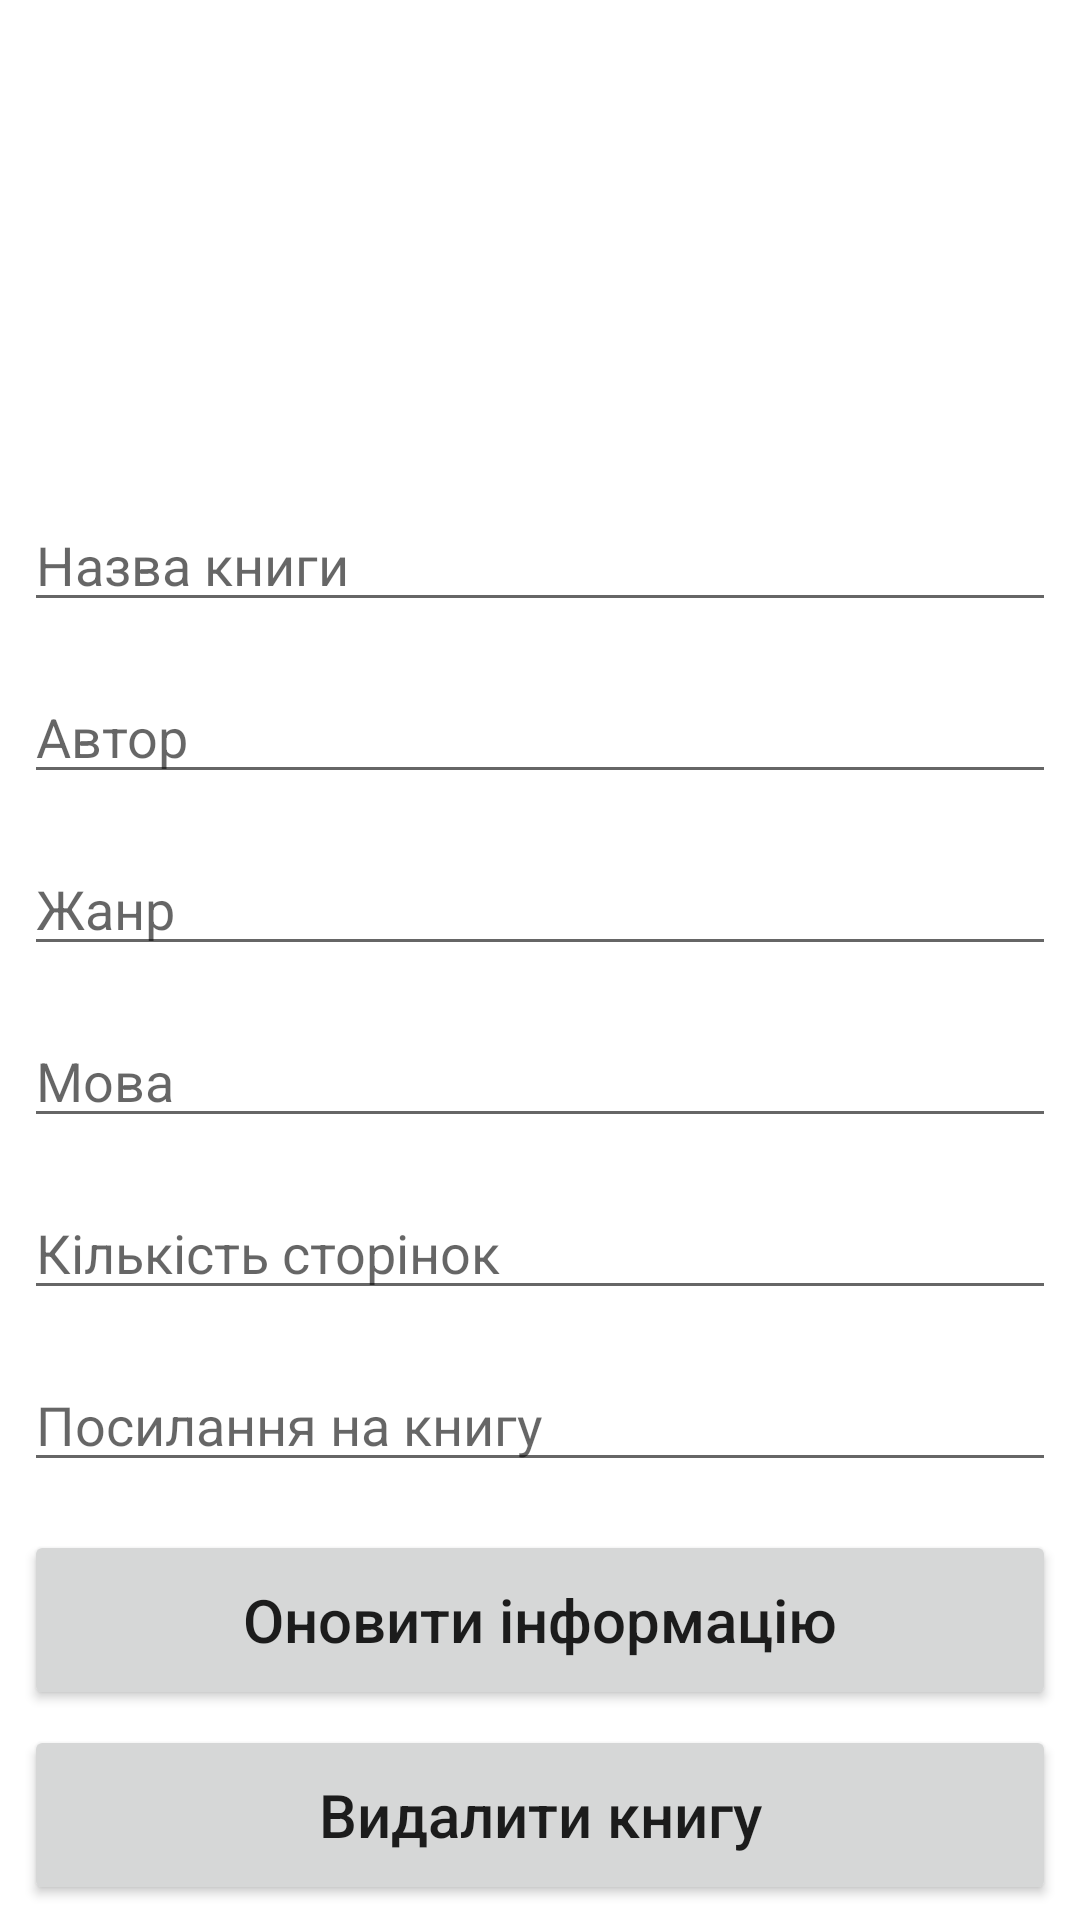

Layout XML and referenced resources for this Android screen:
<!-- AndroidManifest.xml: application theme Theme.LibraryApplication -->
<!-- res/layout/activity_book_details.xml -->
<?xml version="1.0" encoding="utf-8"?>
<androidx.constraintlayout.widget.ConstraintLayout xmlns:android="http://schemas.android.com/apk/res/android"
    xmlns:app="http://schemas.android.com/apk/res-auto"
    xmlns:tools="http://schemas.android.com/tools"
    android:layout_width="match_parent"
    android:layout_height="match_parent"
    tools:context=".BookDetailsActivity">


    <ImageView
        android:id="@+id/edit_book_image_BOOKDETAILSACTIVITY"
        android:layout_width="wrap_content"
        android:layout_height="150dp"
        app:layout_constraintEnd_toEndOf="parent"
        app:layout_constraintStart_toStartOf="parent"
        app:layout_constraintTop_toTopOf="parent"
        app:srcCompat="@drawable/select_image_icon" />

    <EditText
        android:id="@+id/edit_book_title_BOOKDETAILSACTIVITY"
        android:layout_width="match_parent"
        android:layout_height="wrap_content"
        android:layout_marginStart="8dp"
        android:layout_marginTop="16dp"
        android:layout_marginEnd="8dp"
        android:ems="10"
        android:hint="@string/edit_book_title_BOOKDETAILSACTIVITY"
        android:inputType="textPersonName"
        app:layout_constraintEnd_toEndOf="parent"
        app:layout_constraintStart_toStartOf="parent"
        app:layout_constraintTop_toBottomOf="@+id/edit_book_image_BOOKDETAILSACTIVITY"
        tools:ignore="TouchTargetSizeCheck" />

    <EditText
        android:id="@+id/edit_author_BOOKDETAILSACTIVITY"
        android:layout_width="match_parent"
        android:layout_height="wrap_content"
        android:layout_marginStart="8dp"
        android:layout_marginTop="16dp"
        android:layout_marginEnd="8dp"
        android:ems="10"
        android:hint="@string/edit_author_BOOKDETAILSACTIVITY"
        android:inputType="textPersonName"
        app:layout_constraintEnd_toEndOf="parent"
        app:layout_constraintHorizontal_bias="0.0"
        app:layout_constraintStart_toStartOf="parent"
        app:layout_constraintTop_toBottomOf="@+id/edit_book_title_BOOKDETAILSACTIVITY"
        tools:ignore="TouchTargetSizeCheck" />

    <EditText
        android:id="@+id/edit_genre_BOOKDETAILSACTIVITY"
        android:layout_width="match_parent"
        android:layout_height="wrap_content"
        android:layout_marginStart="8dp"
        android:layout_marginTop="16dp"
        android:layout_marginEnd="8dp"
        android:ems="10"
        android:hint="@string/edit_genre_BOOKDETAILSACTIVITY"
        android:inputType="textPersonName"
        app:layout_constraintEnd_toEndOf="parent"
        app:layout_constraintHorizontal_bias="0.0"
        app:layout_constraintStart_toStartOf="parent"
        app:layout_constraintTop_toBottomOf="@+id/edit_author_BOOKDETAILSACTIVITY"
        tools:ignore="TouchTargetSizeCheck" />

    <EditText
        android:id="@+id/edit_language_BOOKDETAILSACTIVITY"
        android:layout_width="match_parent"
        android:layout_height="wrap_content"
        android:layout_marginStart="8dp"
        android:layout_marginTop="16dp"
        android:layout_marginEnd="8dp"
        android:ems="10"
        android:hint="@string/edit_language_BOOKDETAILSACTIVITY"
        android:inputType="textPersonName"
        app:layout_constraintEnd_toEndOf="parent"
        app:layout_constraintHorizontal_bias="0.0"
        app:layout_constraintStart_toStartOf="parent"
        app:layout_constraintTop_toBottomOf="@+id/edit_genre_BOOKDETAILSACTIVITY"
        tools:ignore="TouchTargetSizeCheck" />

    <EditText
        android:id="@+id/edit_number_of_pages_BOOKDETAILSACTIVITY"
        android:layout_width="match_parent"
        android:layout_height="wrap_content"
        android:layout_marginStart="8dp"
        android:layout_marginTop="16dp"
        android:layout_marginEnd="8dp"
        android:ems="10"
        android:hint="@string/edit_number_of_pages_BOOKDETAILSACTIVITY"
        android:inputType="number"
        app:layout_constraintEnd_toEndOf="parent"
        app:layout_constraintHorizontal_bias="0.0"
        app:layout_constraintStart_toStartOf="parent"
        app:layout_constraintTop_toBottomOf="@+id/edit_language_BOOKDETAILSACTIVITY"
        tools:ignore="TouchTargetSizeCheck" />

    <EditText
        android:id="@+id/edit_url_BOOKDETAILSACTIVITY"
        android:layout_width="match_parent"
        android:layout_height="wrap_content"
        android:layout_marginStart="8dp"
        android:layout_marginTop="16dp"
        android:layout_marginEnd="8dp"
        android:ems="10"
        android:hint="@string/edit_url_BOOKDETAILSACTIVITY"
        android:inputType="textPersonName"
        app:layout_constraintEnd_toEndOf="parent"
        app:layout_constraintHorizontal_bias="0.0"
        app:layout_constraintStart_toStartOf="parent"
        app:layout_constraintTop_toBottomOf="@+id/edit_number_of_pages_BOOKDETAILSACTIVITY"
        tools:ignore="TouchTargetSizeCheck" />

    <Button
        android:id="@+id/update_book_info_button_BOOKDETAILSACTIVITY"
        android:layout_width="match_parent"
        android:layout_height="60dp"
        android:layout_marginStart="8dp"
        android:layout_marginTop="16dp"
        android:layout_marginEnd="8dp"
        android:text="@string/update_book_info_button_BOOKDETAILSACTIVITY"
        android:textAllCaps="false"
        android:textSize="20sp"
        app:layout_constraintEnd_toEndOf="parent"
        app:layout_constraintStart_toStartOf="parent"
        app:layout_constraintTop_toBottomOf="@+id/edit_url_BOOKDETAILSACTIVITY" />

    <Button
        android:id="@+id/delete_book_button_BOOKDETAILSACTIVITY"
        android:layout_width="match_parent"
        android:layout_height="60dp"
        android:layout_marginStart="8dp"
        android:layout_marginTop="5dp"
        android:layout_marginEnd="8dp"
        android:text="@string/delete_book_button_BOOKDETAILSACTIVITY"
        android:textAllCaps="false"
        android:textSize="20sp"
        app:layout_constraintEnd_toEndOf="parent"
        app:layout_constraintStart_toStartOf="parent"
        app:layout_constraintTop_toBottomOf="@+id/update_book_info_button_BOOKDETAILSACTIVITY" />

    <Button
        android:id="@+id/read_book_button_BOOKDETAILSACTIVITY"
        android:layout_width="match_parent"
        android:layout_height="60dp"
        android:layout_marginStart="8dp"
        android:layout_marginTop="5dp"
        android:layout_marginEnd="8dp"
        android:text="@string/read_book_button_BOOKDETAILSACTIVITY"
        android:textAllCaps="false"
        android:textSize="20sp"
        app:layout_constraintEnd_toEndOf="parent"
        app:layout_constraintStart_toStartOf="parent"
        app:layout_constraintTop_toBottomOf="@+id/delete_book_button_BOOKDETAILSACTIVITY" />
</androidx.constraintlayout.widget.ConstraintLayout>
<!-- resources referenced by this layout -->
<resources>
  <string name="delete_book_button_BOOKDETAILSACTIVITY">Видалити книгу</string>
  <string name="edit_author_BOOKDETAILSACTIVITY">Автор</string>
  <string name="edit_book_title_BOOKDETAILSACTIVITY">Назва книги</string>
  <string name="edit_genre_BOOKDETAILSACTIVITY">Жанр</string>
  <string name="edit_language_BOOKDETAILSACTIVITY">Мова</string>
  <string name="edit_number_of_pages_BOOKDETAILSACTIVITY">Кількість сторінок</string>
  <string name="edit_url_BOOKDETAILSACTIVITY">Посилання на книгу</string>
  <string name="read_book_button_BOOKDETAILSACTIVITY">Читати</string>
  <string name="update_book_info_button_BOOKDETAILSACTIVITY">Оновити інформацію</string>
  <style name="Theme.LibraryApplication" parent="Theme.MaterialComponents.DayNight.DarkActionBar">
          
          <item name="colorPrimary">@color/purple_500</item>
          <item name="colorPrimaryVariant">@color/purple_700</item>
          <item name="colorOnPrimary">@color/white</item>
          
          <item name="colorSecondary">@color/teal_200</item>
          <item name="colorSecondaryVariant">@color/teal_700</item>
          <item name="colorOnSecondary">@color/white</item>
          
          <item name="android:statusBarColor">?attr/colorPrimaryVariant</item>
          
      </style>
  <!-- not gathered from this repository: default colours our renderer supplied (Android Studio template values) -->
  <color name="purple_500">#FF6200EE</color>
  <color name="purple_700">#FF3700B3</color>
  <color name="teal_200">#FF03DAC5</color>
  <color name="teal_700">#FF018786</color>
  <color name="white">#FFFFFFFF</color>
</resources>
